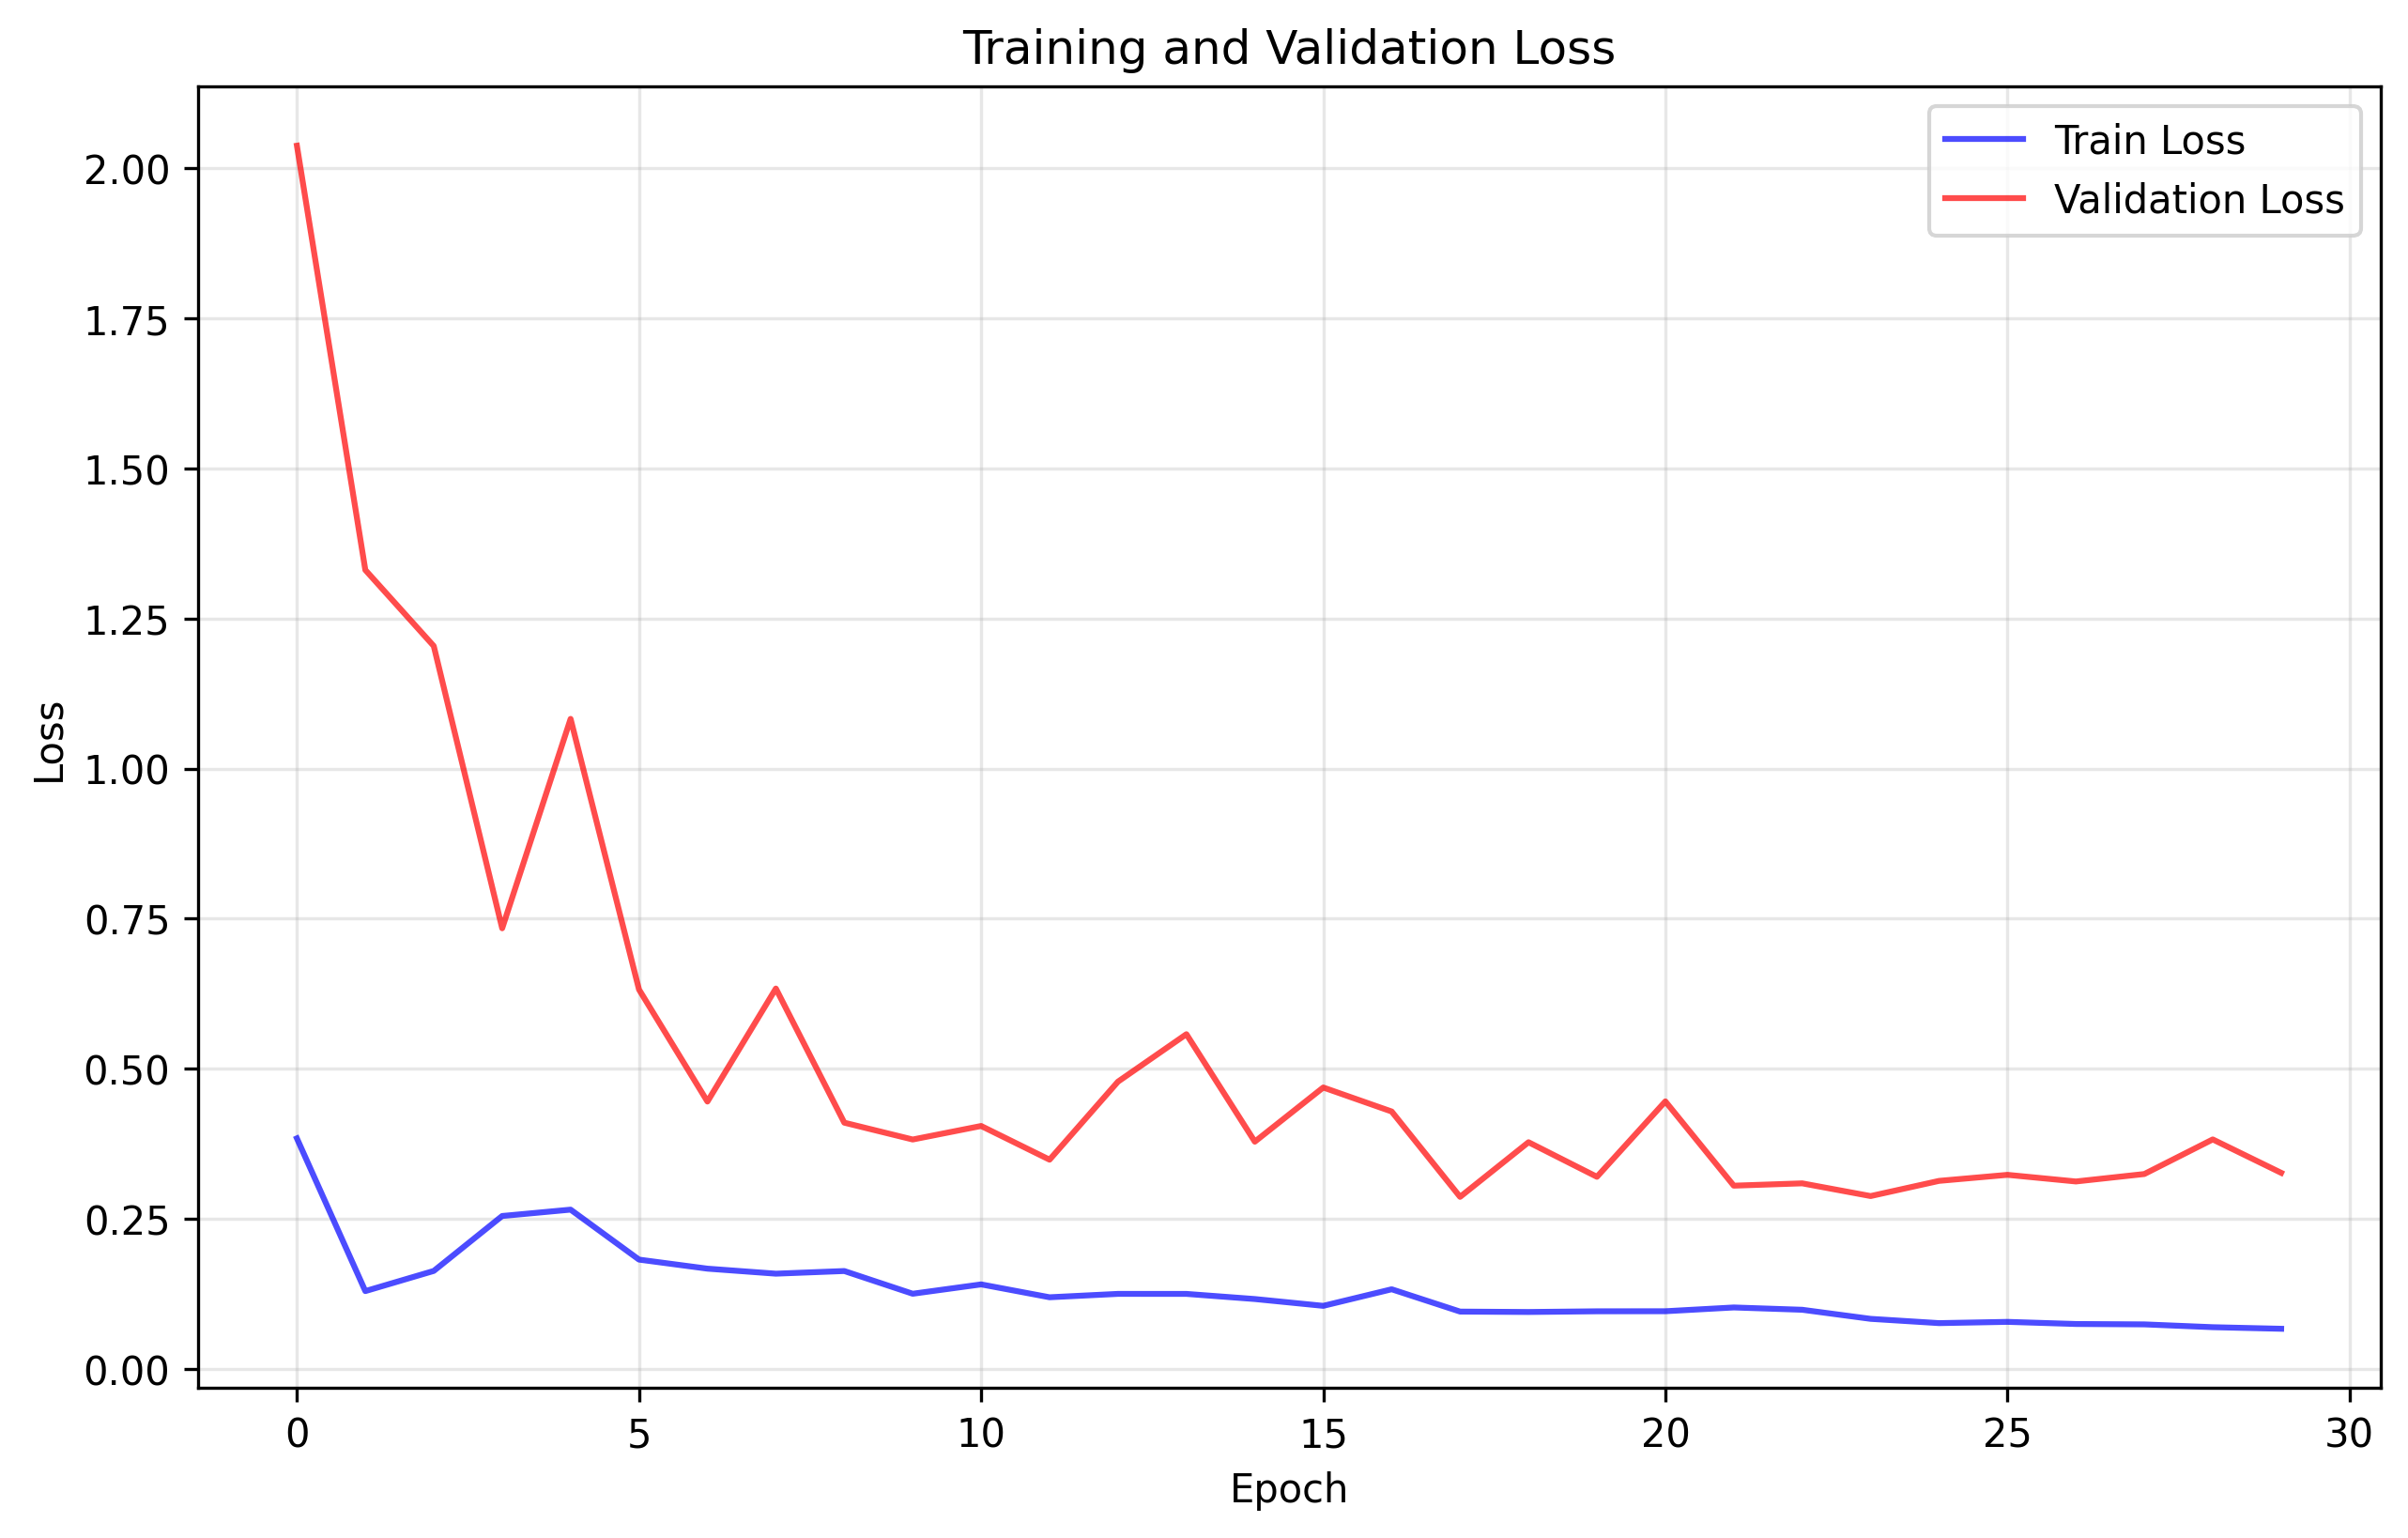

Values plotted in this chart, from the file beside it:
train_loss, val_loss
0.384, 2.038
0.1295, 1.331
0.1631, 1.204
0.2547, 0.734
0.2652, 1.083
0.182, 0.6319
0.1669, 0.4453
0.1585, 0.6336
0.1629, 0.4101
0.1251, 0.3821
0.1407, 0.4046
0.1192, 0.3485
0.1249, 0.4785
0.1248, 0.5575
0.1163, 0.3785
0.1049, 0.4687
0.1325, 0.4287
0.09537, 0.2865
0.09469, 0.3775
0.09585, 0.32
0.09596, 0.4456
0.1022, 0.3052
0.09841, 0.309
0.08326, 0.2879
0.07614, 0.3131
0.07824, 0.3232
0.0747, 0.3121
0.07406, 0.3246
0.06937, 0.3822
0.06674, 0.3266
